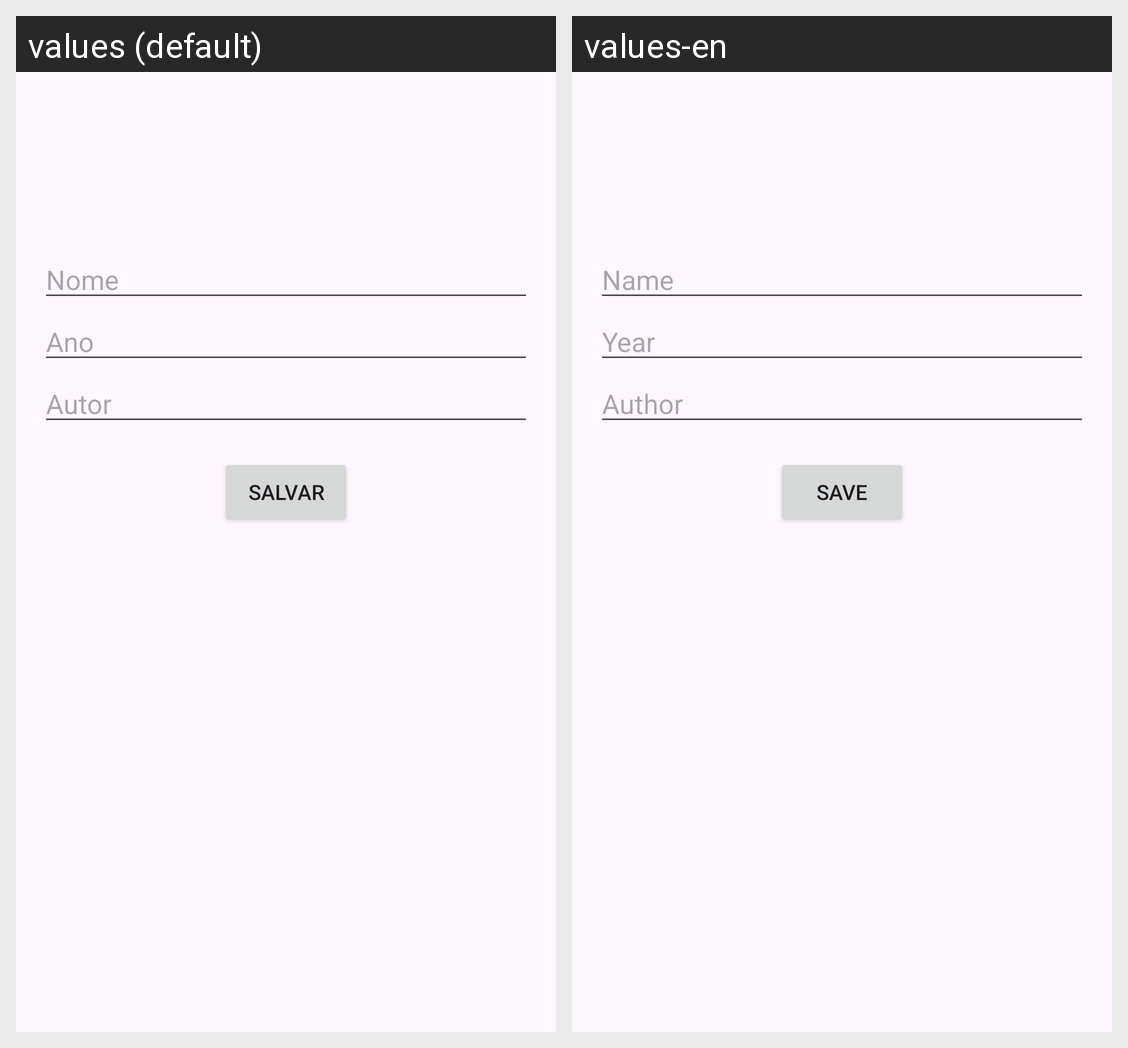

Locale-by-locale string values for the Android screen shown in this grid:
Android screen res/layout/dialog_edit_obra.xml rendered under 2 locales, left to right: values (default), values-en. Device: Nexus 5 (rendered at 1080×1920; each locale shown at half size, 540×960, under a caption strip naming it); theme Theme.Agoravai.
Strings drawn on this screen, with the default value and each locale's value (text and hints the layout hard-codes, and strings that could not be matched under every locale, appear in the picture but are not listed):

nome4
  values: Nome
  values-en: Name

ano4
  values: Ano
  values-en: Year

autor4
  values: Autor
  values-en: Author

salvar5
  values: Salvar
  values-en: Save
